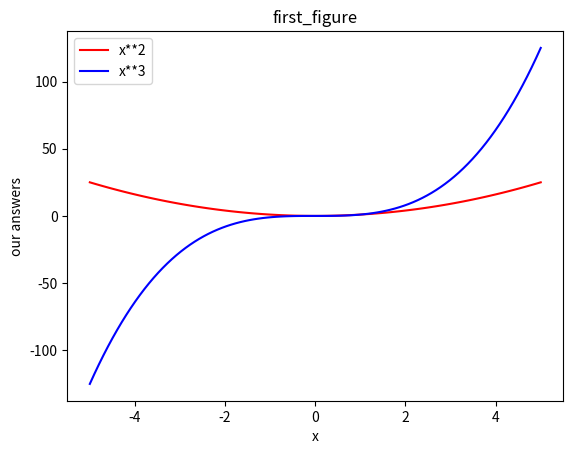

This chart was generated by the following Python code:
import matplotlib.pyplot as plt
import numpy as np

x = np.linspace(-5,5, 100)
fx = x ** 2
fx2 = x ** 3

plt.plot(x, fx, color="red")
plt.plot(x, fx2, color="blue")

#for title
plt.title("first_figure")
plt.xlabel("x")
plt.ylabel("our answers")
plt.legend(["x**2", "x**3"])

#for show
plt.show()
